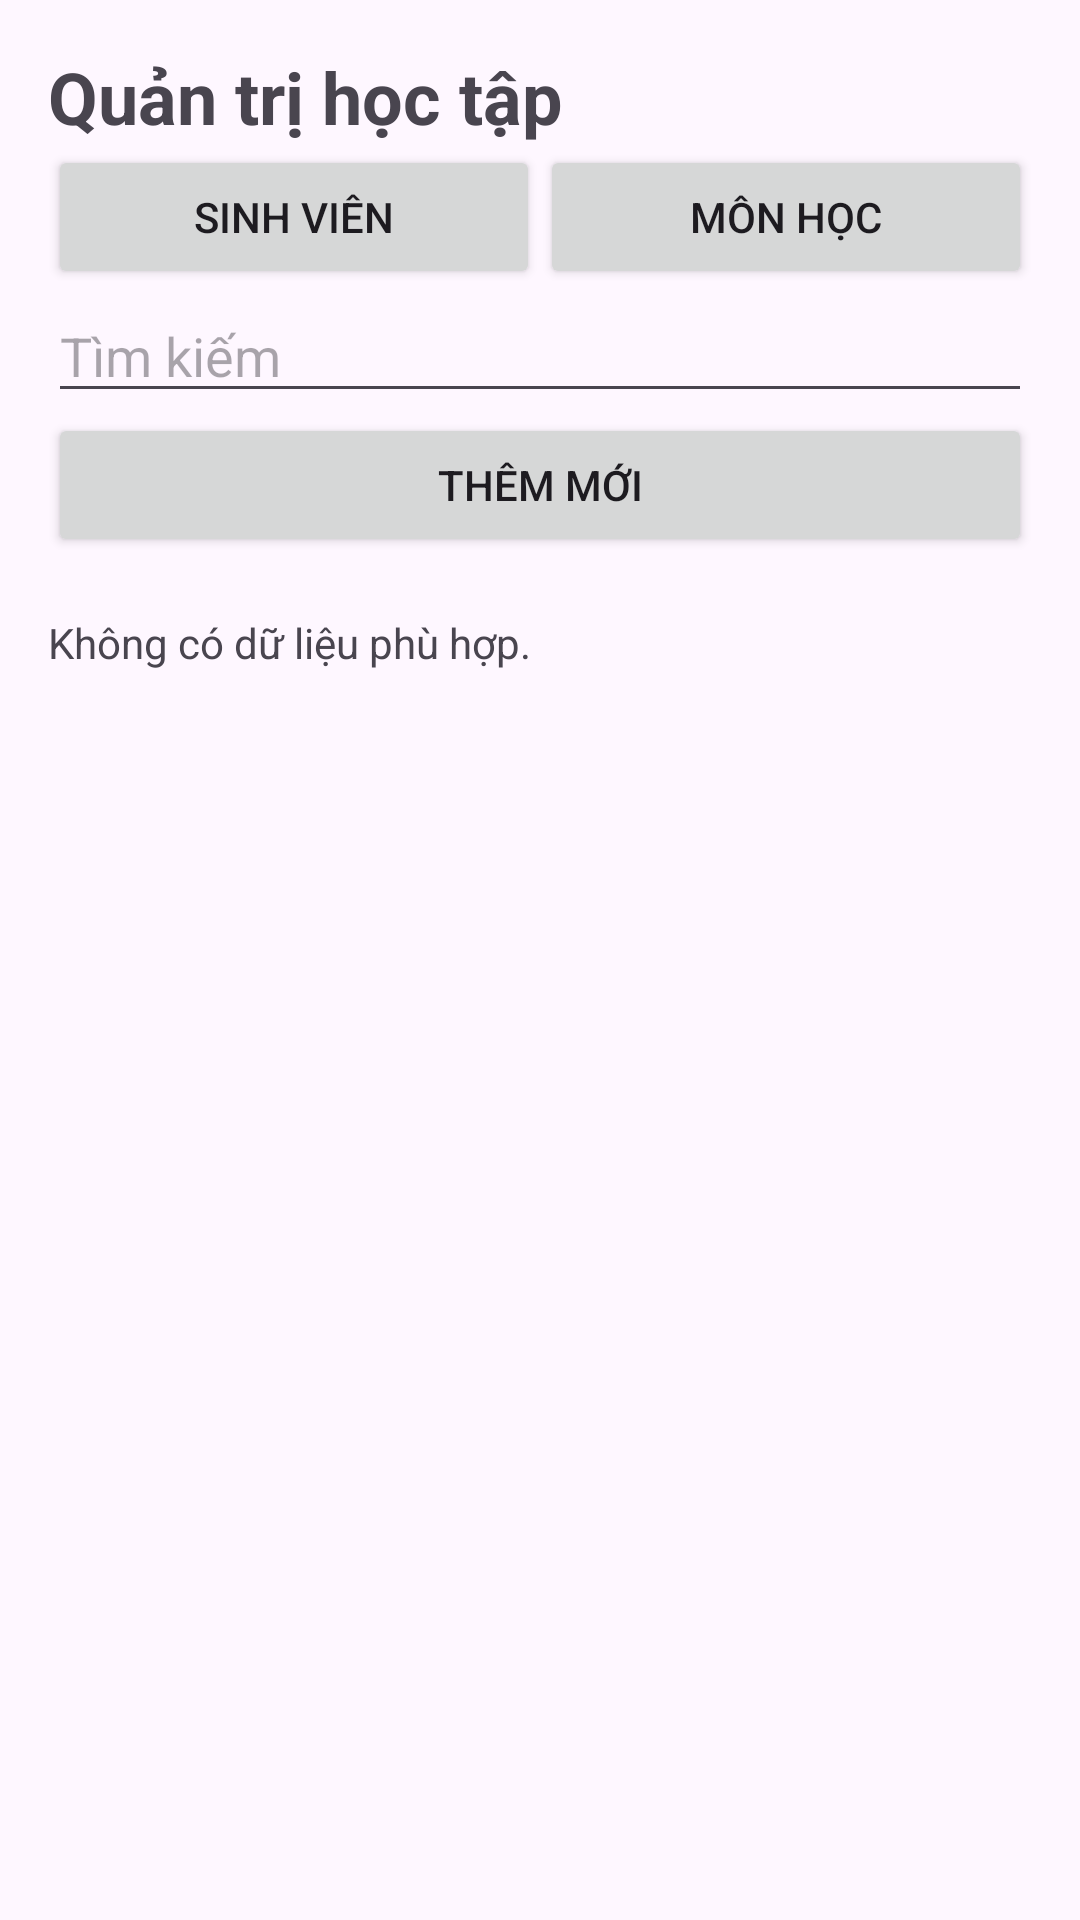

Android layout source for this screen:
<!-- AndroidManifest.xml: application theme Theme.StudyScheduleApp -->
<!-- res/layout/subject_admin_dashboard.xml -->
<?xml version="1.0" encoding="utf-8"?>
<LinearLayout xmlns:android="http://schemas.android.com/apk/res/android" android:layout_width="match_parent" android:layout_height="match_parent" android:orientation="vertical" android:padding="16dp">
<TextView android:layout_width="match_parent" android:layout_height="wrap_content" android:text="Quản trị học tập" android:textSize="24sp" android:textStyle="bold" />
<LinearLayout android:layout_width="match_parent" android:layout_height="wrap_content">
<Button android:id="@+id/admin_students" android:layout_width="0dp" android:layout_weight="1" android:layout_height="wrap_content" android:text="Sinh viên" />
<Button android:id="@+id/admin_subjects" android:layout_width="0dp" android:layout_weight="1" android:layout_height="wrap_content" android:text="Môn học" />
</LinearLayout>
<EditText android:id="@+id/admin_search" android:layout_width="match_parent" android:layout_height="wrap_content" android:hint="Tìm kiếm" android:inputType="text" android:singleLine="true" />
<Button android:id="@+id/admin_add" android:layout_width="match_parent" android:layout_height="wrap_content" android:text="Thêm mới" />
<TextView android:id="@+id/admin_count" android:layout_width="match_parent" android:layout_height="wrap_content" />
<TextView android:id="@+id/admin_empty" android:layout_width="match_parent" android:layout_height="wrap_content" android:text="Không có dữ liệu phù hợp." />
<ListView android:id="@+id/admin_list" android:layout_width="match_parent" android:layout_height="0dp" android:layout_weight="1" />
</LinearLayout>
<!-- resources referenced by this layout -->
<resources>
  <style name="Theme.StudyScheduleApp" parent="Base.Theme.StudyScheduleApp" />
  <style name="Base.Theme.StudyScheduleApp" parent="Theme.Material3.DayNight.NoActionBar">
          
          
      </style>
</resources>
